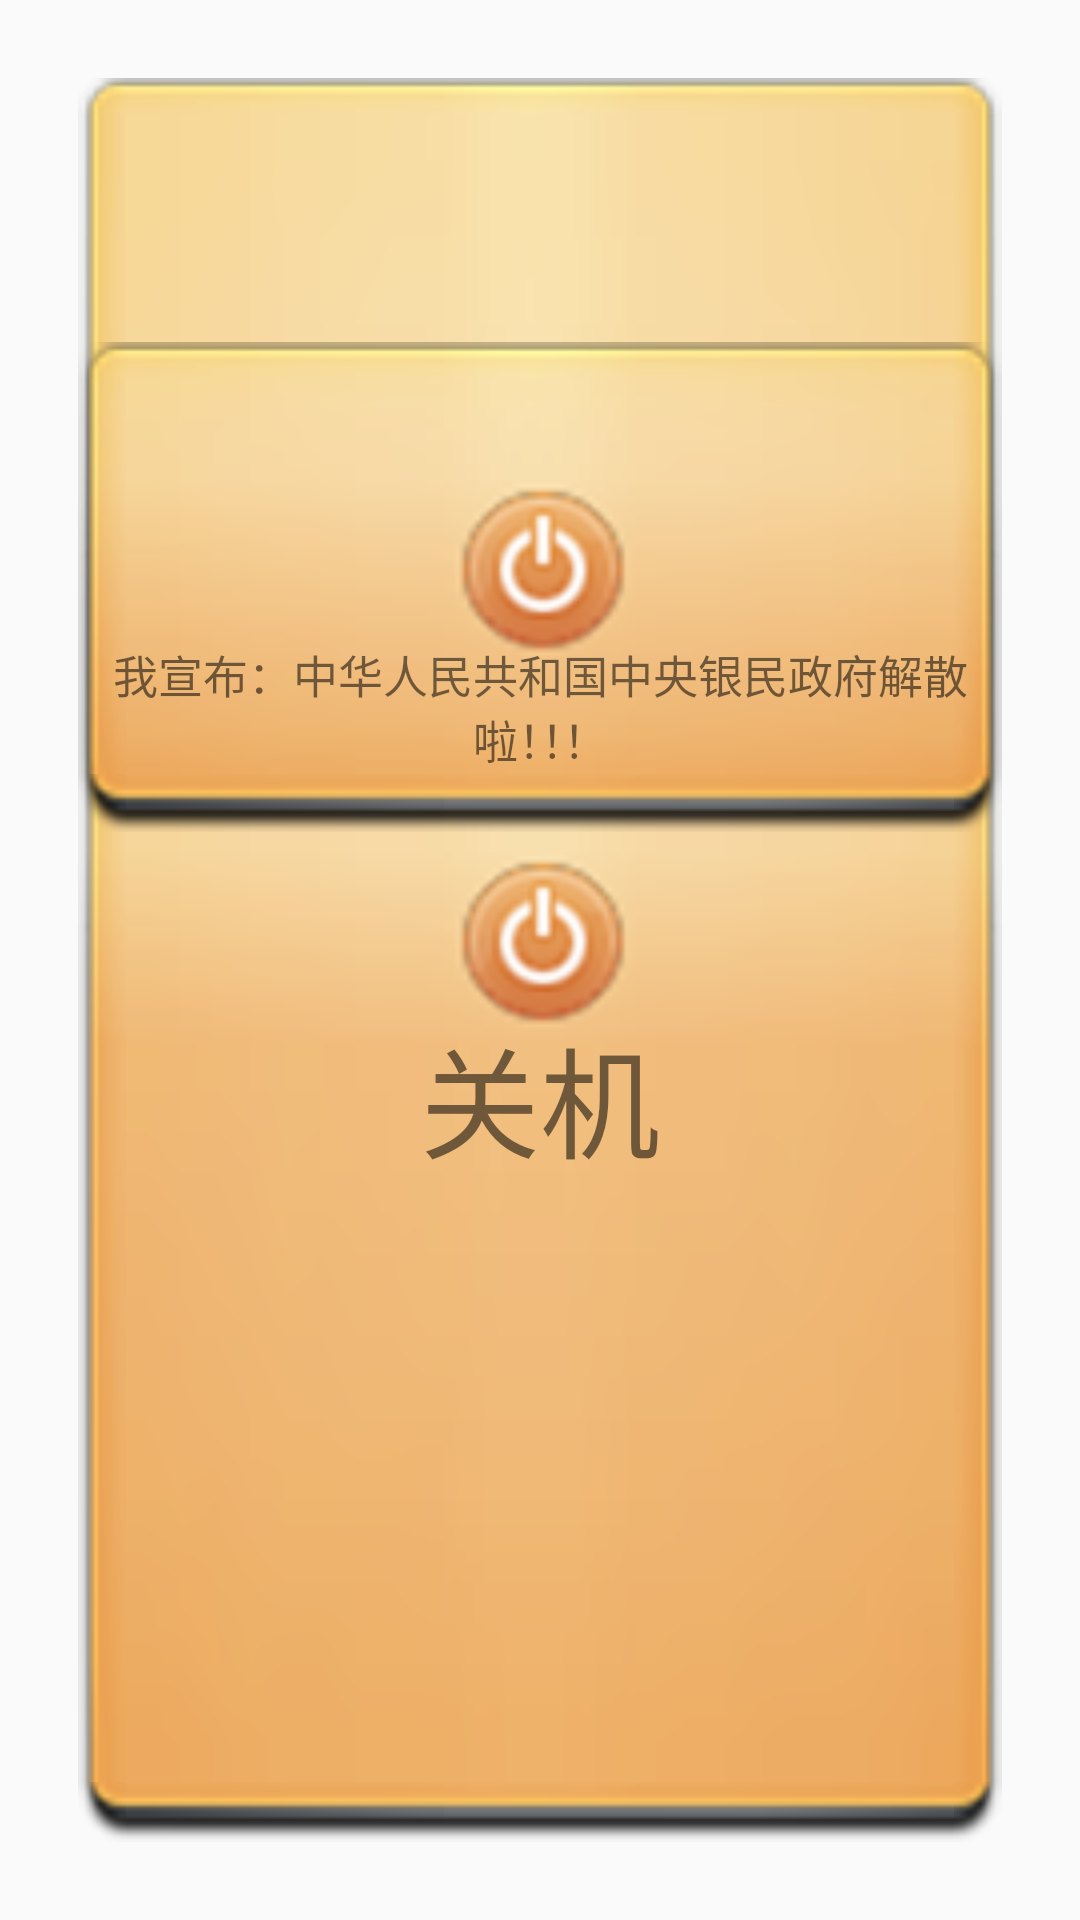

Layout XML and referenced resources for this Android screen:
<!-- AndroidManifest.xml: application theme AppTheme -->
<!-- res/layout/activity_sliding_drawer.xml -->
<?xml version="1.0" encoding="utf-8"?>
<RelativeLayout xmlns:android="http://schemas.android.com/apk/res/android"
    xmlns:tools="http://schemas.android.com/tools"
    android:layout_width="match_parent"
    android:layout_height="match_parent"
    android:paddingBottom="@dimen/activity_vertical_margin"
    android:paddingLeft="@dimen/activity_horizontal_margin"
    android:paddingRight="@dimen/activity_horizontal_margin"
    android:paddingTop="@dimen/activity_vertical_margin"
    tools:context="com.yuqf.readbooktest.SlidingDrawerActivity">

    <RelativeLayout
        android:id="@+id/default_bkg"
        android:layout_width="match_parent"
        android:layout_height="match_parent"
        android:layout_centerInParent="true"
        android:layout_margin="20dp"
        android:background="@drawable/poweroff">

        <TextView
            android:layout_width="match_parent"
            android:layout_height="wrap_content"
            android:background="@drawable/poweroff"
            android:gravity="center"
            android:paddingTop="100dp"
            android:text="我宣布：中华人民共和国中央银民政府解散啦！！！"
            android:textSize="15sp" />

        <LinearLayout
            android:layout_width="match_parent"
            android:layout_height="150dp"
            android:layout_centerInParent="true">

            <TextView
                android:layout_width="match_parent"
                android:layout_height="wrap_content"
                android:layout_gravity="bottom"
                android:gravity="center_horizontal|bottom"
                android:text="关机"
                android:textSize="40sp" />
        </LinearLayout>

    </RelativeLayout>

    <SlidingDrawer
        android:id="@+id/sliding_drawer"
        android:layout_width="match_parent"
        android:layout_height="match_parent"
        android:content="@+id/sliding_content"
        android:handle="@+id/sliding_handle"
        android:orientation="vertical">

        <LinearLayout
            android:id="@+id/sliding_handle"
            android:layout_width="match_parent"
            android:layout_height="wrap_content">

            <ImageButton
                android:id="@+id/imagebutton"
                android:layout_width="match_parent"
                android:layout_height="40dp"
                android:background="@drawable/handlelayout_bg"
                android:src="@drawable/handle_up" />
        </LinearLayout>

        <LinearLayout
            android:id="@+id/sliding_content"
            android:layout_width="match_parent"
            android:layout_height="match_parent"
            android:background="@drawable/gv04">

            <TextView
                android:layout_width="match_parent"
                android:layout_height="wrap_content"
                android:layout_gravity="center"
                android:gravity="center"
                android:text="这是展开后的内容"
                android:textColor="@color/white"
                android:textSize="30sp" />
        </LinearLayout>
    </SlidingDrawer>

</RelativeLayout>
<!-- resources referenced by this layout -->
<resources>
  <color name="white">#fff</color>
  <dimen name="activity_horizontal_margin">6dp</dimen>
  <dimen name="activity_vertical_margin">6dp</dimen>
  <!-- drawable gv04: jpg bitmap (drawable-ldpi, 1140 bytes) -->
  <style name="AppTheme" parent="AppBaseTheme">
          
          <item name="android:textAllCaps">false</item>
          
      </style>
  <style name="AppBaseTheme" parent="Theme.AppCompat.Light">
          
      </style>
</resources>
